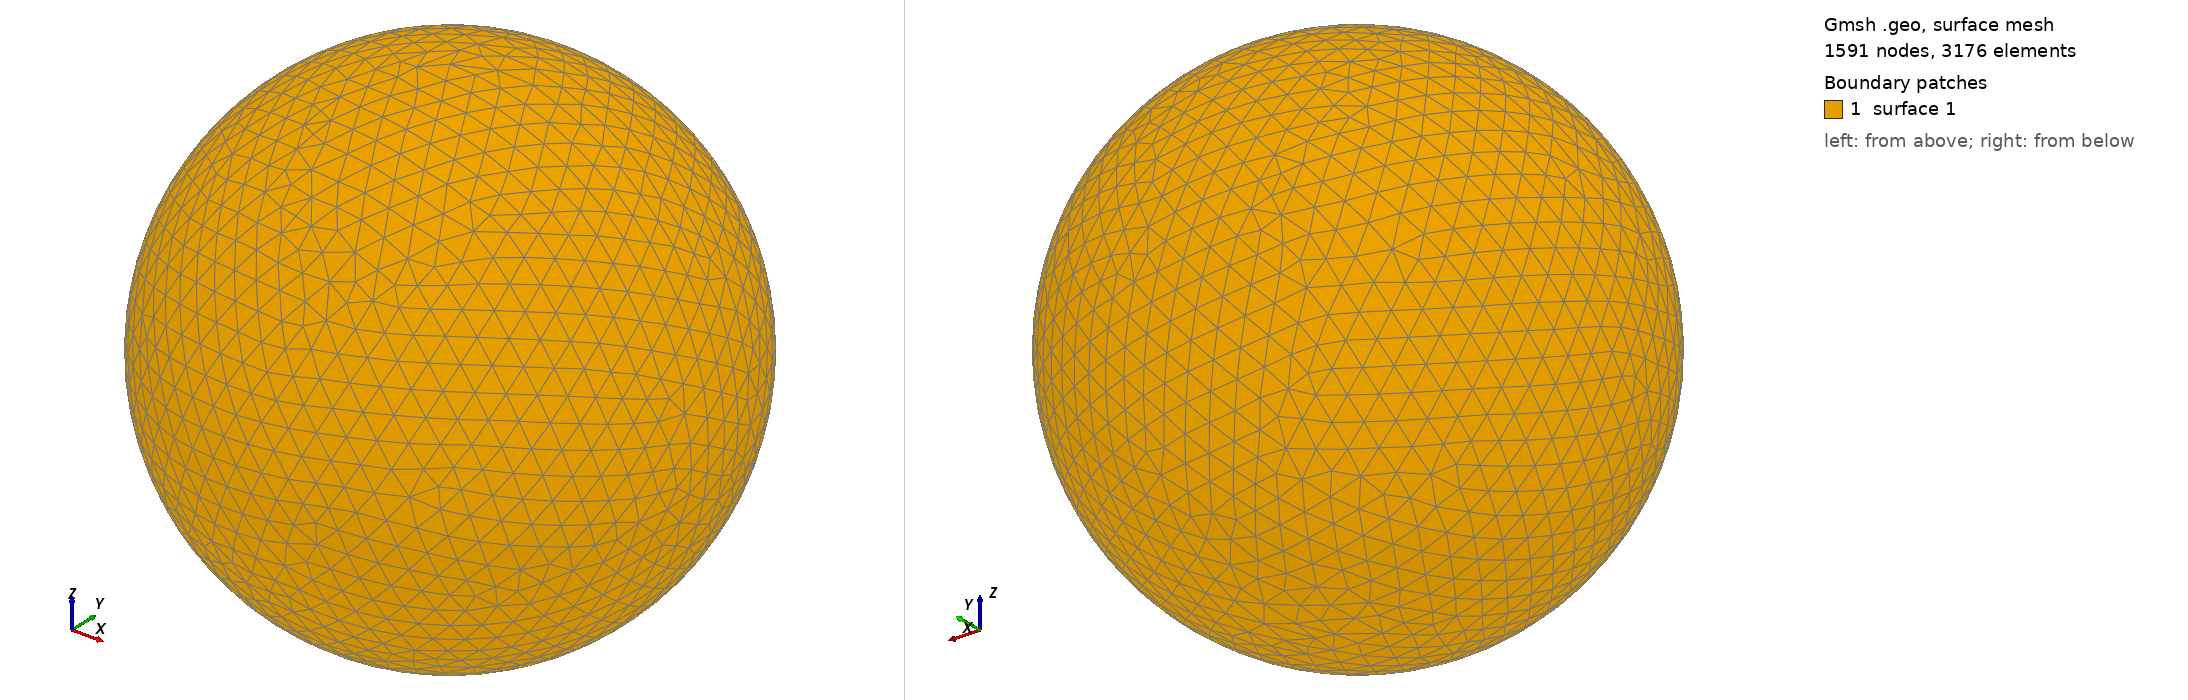

Gmsh geometry script, surface-meshed: 1591 nodes, 3176 surface elements. Boundary patches (legend numbers): 1 surface 1. Left view from above one corner, right view from below the opposite corner. The script declares no physical surfaces, so the legend lists its geometric surfaces. The drawing asked Gmsh for element sizes between 1% and 20% of the model's largest extent; the script's own settings can give other sizes.

=== shot1689.geo (drawn) ===
SetFactory("OpenCASCADE");
Point(1) = {0,0,0,0};
Sphere(1) = {0,0,0,0.07192000};
MeshSize{ PointsOf{ Surface{:}; } } = 0.007192000;
Mesh.ElementOrder=1;
Mesh.Format=39;
